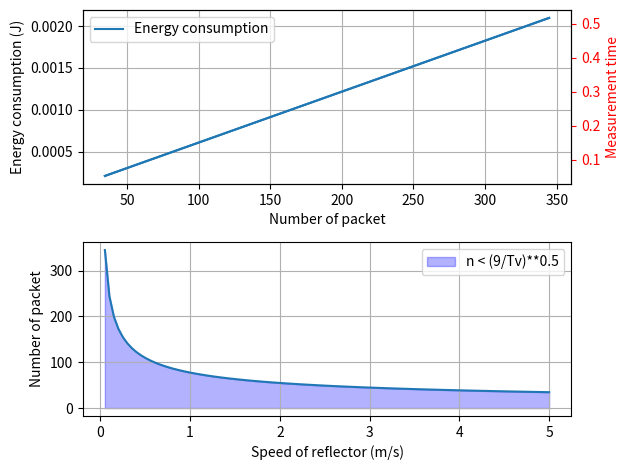

Write the Python code that produced this figure. (Note: this script raises an exception after producing the figure.)
#n*tau*v <= 9/n i.e. v*n^2*tau <= 9

import numpy as np
import matplotlib.pyplot as plt

# 设置 x 的范围
v = np.linspace(0, 5, 100)
# 定义函数
n = (9/(v*1.5e-3))**0.5

resolution = 9/n

# 绘制图形
fig = plt.figure()

ax2=fig.add_subplot(2,1,2)
ax2.plot(v, n)
ax2.fill_between(v, n, color='blue', alpha=0.3, label='n < (9/Tv)**0.5')
ax2.set_xlabel('Speed of reflector (m/s)')
ax2.set_ylabel('Number of packet')
#plt.axhline(0, color='black', lw=0.5, ls='--')
#plt.axvline(0, color='black', lw=0.5, ls='--')

ax2.grid()
ax2.legend()

E = 6.08448e-6
T = 1.5e-3
ax1=fig.add_subplot(2,1,1)
ax1.plot(n, E*n, label = 'Energy consumption')
ax1.set_xlabel('Number of packet')
ax1.set_ylabel('Energy consumption (J)')

ax3 = ax1.twinx()
ax3.plot(n, T*n)
ax3.set_ylabel('Measurement time', color='r')
ax3.tick_params('y', colors='r')

ax1.grid()
ax1.legend()

plt.tight_layout()
plt.savefig('Figures/n-v_relationship.svg')
plt.show()

